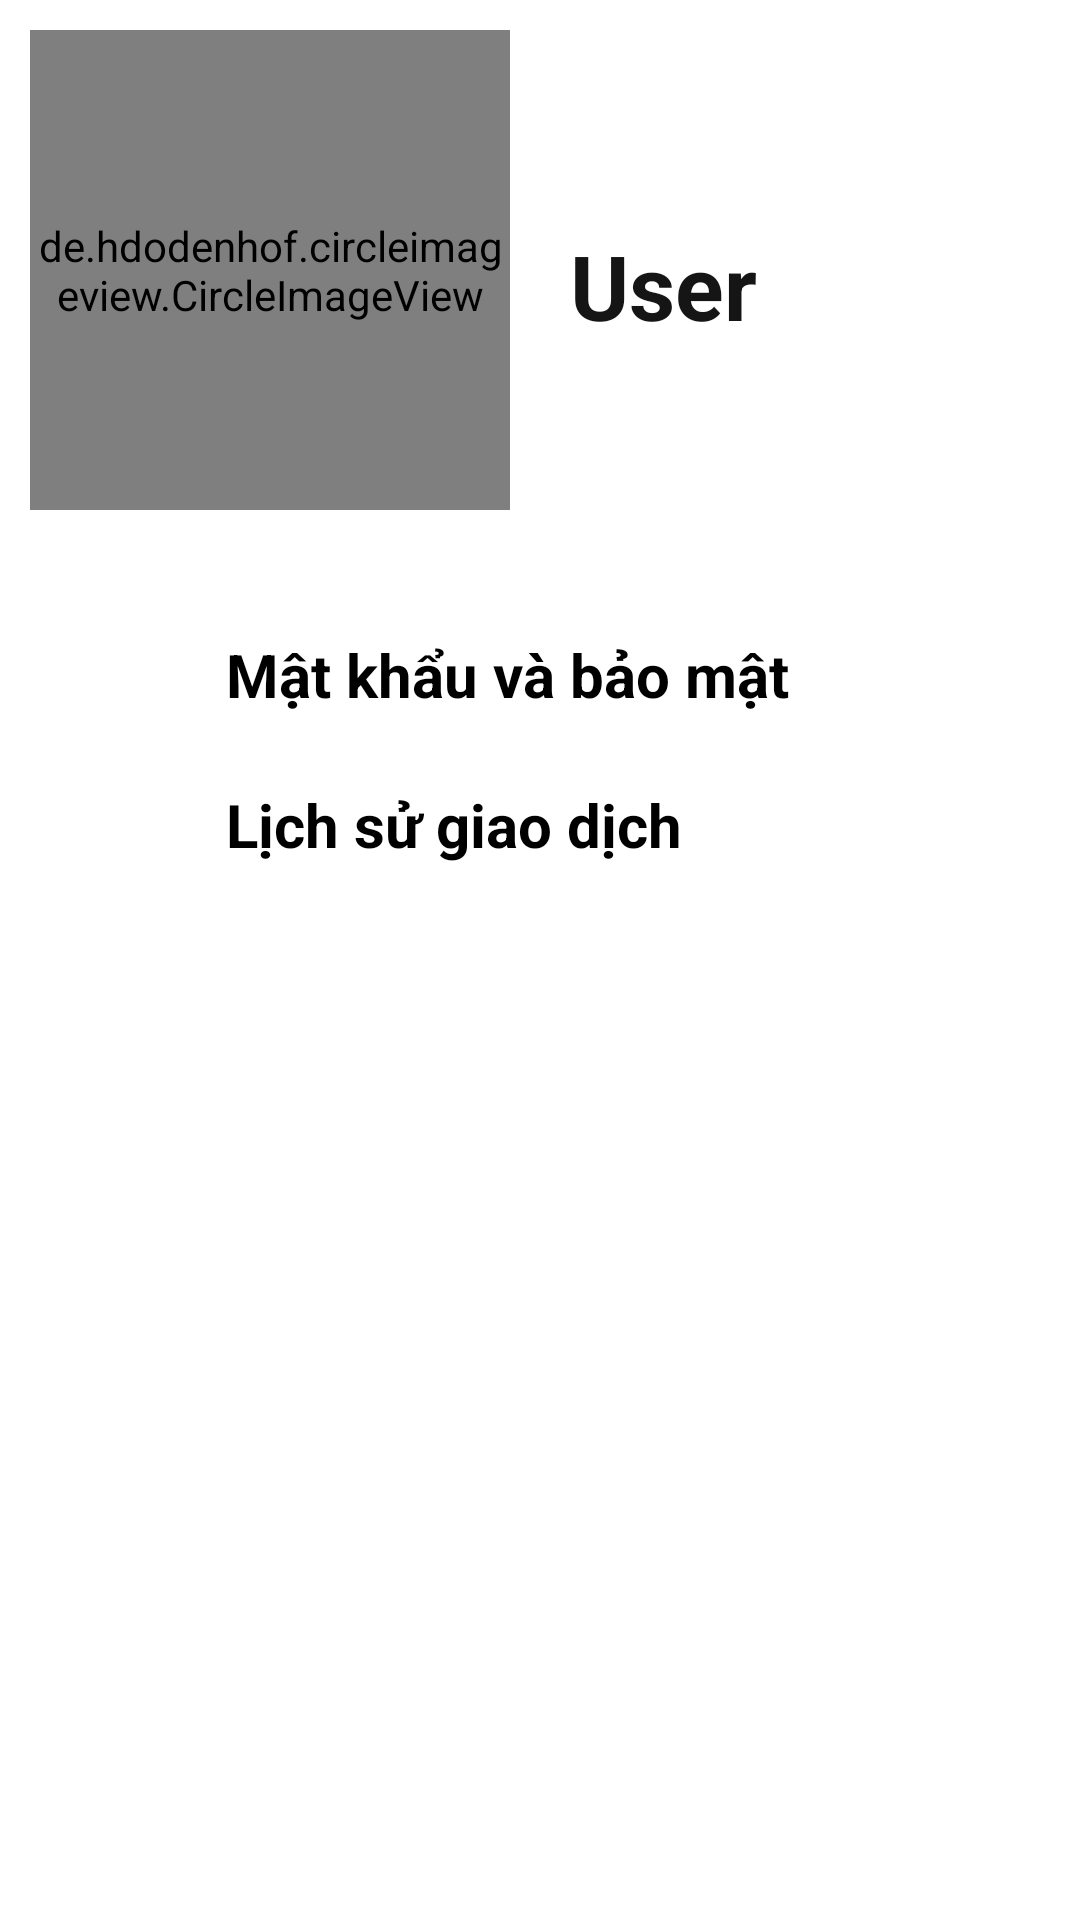

Here is an Android app screen rendered from its layout file. Give the layout XML and the strings, colors and styles it references.
<!-- AndroidManifest.xml: application theme Theme.BOOKSHOP -->
<!-- res/layout/fragment_user.xml -->
<?xml version="1.0" encoding="utf-8"?>
<LinearLayout xmlns:android="http://schemas.android.com/apk/res/android"
    xmlns:app="http://schemas.android.com/apk/res-auto"
    xmlns:tools="http://schemas.android.com/tools"
    android:id="@+id/MyUser"
    android:background="#FFFFFF"
    android:layout_width="match_parent"
    android:layout_height="match_parent"
    android:layout_marginTop="56dp"
    android:orientation="vertical"
    android:weightSum="10"
    tools:context=".Fragment.UserFragment">


    <LinearLayout
        android:layout_width="match_parent"
        android:layout_height="wrap_content"
        android:layout_weight="10"
        android:orientation="vertical">

        <LinearLayout
            android:layout_width="match_parent"
            android:layout_height="wrap_content"
            android:orientation="horizontal"
            android:padding="10dp"

            android:background="#FFFFFF">

            <de.hdodenhof.circleimageview.CircleImageView

                android:id="@+id/img_user_cn"
                android:layout_width="160dp"
                android:layout_height="160dp"
                android:src="@drawable/user"
                android:layout_gravity="center"/>

            <TextView
                android:id="@+id/txtUsername"
                android:layout_width="match_parent"
                android:layout_height="50dp"
                android:layout_gravity="center"
                android:layout_weight="6"
                android:paddingLeft="@dimen/size20dp"
                android:paddingTop="@dimen/size10dp"
                android:text="User"
                android:textSize="30sp"
                android:textStyle="bold"
                android:textColor="#151515">
            </TextView>

        </LinearLayout>
        <LinearLayout
            android:padding="20dp"
            android:layout_width="match_parent"
            android:layout_height="wrap_content"
            android:orientation="vertical">

            <LinearLayout
                android:layout_width="match_parent"
                android:layout_height="wrap_content"
                android:orientation="horizontal"
                android:weightSum="10">

                <ImageView
                    android:id="@+id/icon1"
                    android:layout_width="match_parent"
                    android:layout_height="match_parent"
                    android:layout_weight="8.9"
                    android:background="@null"
                    android:paddingLeft="@dimen/size10dp"
                    android:src="@drawable/baseline_verified_user_24" />

                <TextView
                    android:id="@+id/txtBaomat"
                    android:layout_width="match_parent"
                    android:layout_height="50dp"
                    android:layout_weight="1.1"
                    android:paddingLeft="@dimen/size20dp"
                    android:gravity="left |center"
                    android:textStyle="bold"
                    android:text="Mật khẩu và bảo mật"
                    android:textSize="@dimen/size20dp"
                    android:textColor="#000000"/>
            </LinearLayout>



            <LinearLayout
                android:layout_width="match_parent"
                android:layout_height="wrap_content"
                android:orientation="horizontal"
                android:weightSum="10">

                <ImageView
                    android:id="@+id/icon6"
                    android:layout_width="match_parent"
                    android:layout_height="match_parent"
                    android:layout_weight="8.9"
                    android:background="@null"
                    android:paddingLeft="@dimen/size10dp"
                    android:src="@drawable/baseline_history_24" />

                <TextView
                    android:id="@+id/txtLichsu"
                    android:layout_width="match_parent"
                    android:layout_height="50dp"
                    android:layout_weight="1.1"
                    android:textColor="#000000"
                    android:text="Lịch sử giao dịch"
                    android:paddingLeft="@dimen/size20dp"
                    android:textStyle="bold"
                    android:gravity="left |center"
                    android:textSize="@dimen/size20dp"
                     />
            </LinearLayout>
        </LinearLayout>

        <LinearLayout
            android:padding="20dp"
            android:layout_width="match_parent"
            android:layout_height="wrap_content"
            android:orientation="vertical"
            >





        </LinearLayout>


    </LinearLayout>

</LinearLayout>
<!-- resources referenced by this layout -->
<resources>
  <dimen name="size10dp">10dp</dimen>
  <dimen name="size20dp">20dp</dimen>
  <!-- drawable user (drawable) -->
  <vector android:height="24dp" android:tint="#1A1A1A"
      android:viewportHeight="24" android:viewportWidth="24"
      android:width="24dp" xmlns:android="http://schemas.android.com/apk/res/android">
      <path android:fillColor="@android:color/white" android:pathData="M12,2c-4.97,0 -9,4.03 -9,9 0,4.17 2.84,7.67 6.69,8.69L12,22l2.31,-2.31C18.16,18.67 21,15.17 21,11c0,-4.97 -4.03,-9 -9,-9zM12,4c1.66,0 3,1.34 3,3s-1.34,3 -3,3 -3,-1.34 -3,-3 1.34,-3 3,-3zM12,18.3c-2.5,0 -4.71,-1.28 -6,-3.22 0.03,-1.99 4,-3.08 6,-3.08 1.99,0 5.97,1.09 6,3.08 -1.29,1.94 -3.5,3.22 -6,3.22z"/>
  </vector>
  <style name="Theme.BOOKSHOP" parent="Theme.MaterialComponents.DayNight.NoActionBar">
          
          <item name="colorPrimary">#00BCD4</item>
          <item name="colorPrimaryVariant">#00BCD4</item>
          <item name="colorOnPrimary">@color/white</item>
          
          <item name="colorSecondary">@color/teal_200</item>
          <item name="colorSecondaryVariant">@color/teal_700</item>
          <item name="colorOnSecondary">@color/black</item>
          
          <item name="android:statusBarColor" tools:targetApi="l">?attr/colorPrimaryVariant</item>
          
      </style>
  <color name="white">#FFFFFFFF</color>
  <color name="teal_200">#03A9F4</color>
  <color name="teal_700">#FF018786</color>
  <color name="black">#FF000000</color>
</resources>
